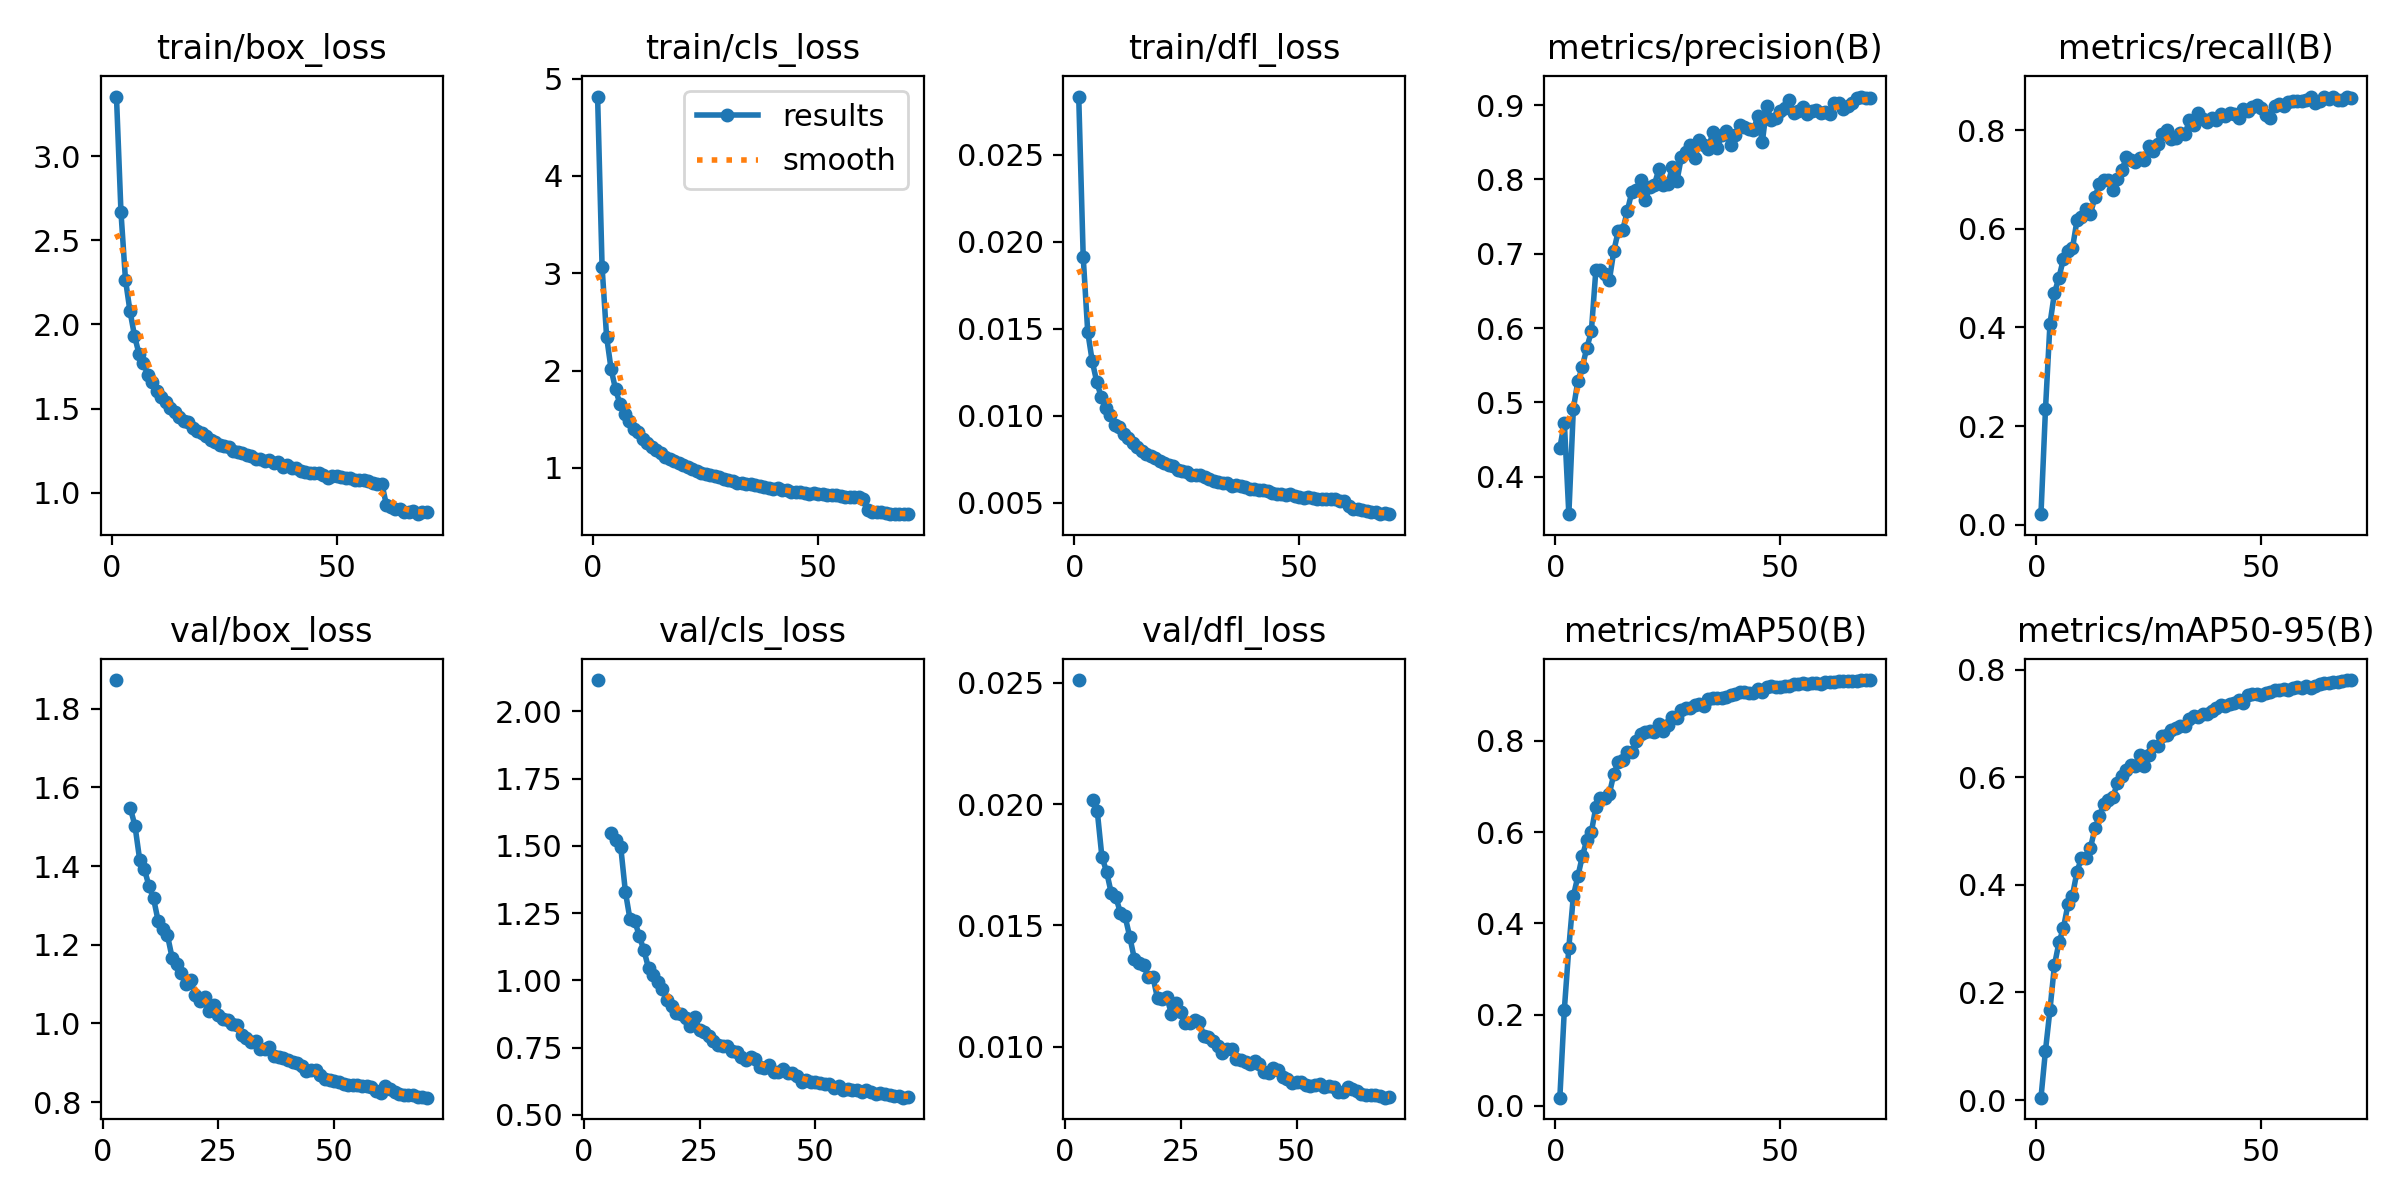

The data file committed next to this chart (first rows):
epoch, time, train/box_loss, train/cls_loss, train/dfl_loss, metrics/precision(B), metrics/recall(B), metrics/mAP50(B), metrics/mAP50-95(B), val/box_loss, val/cls_loss, val/dfl_loss, lr/pg0, lr/pg1, lr/pg2
1, 83.83, 3.354, 4.816, 0.02835, 0.4387, 0.02132, 0.01758, 0.00442, nan, nan, nan, 0.0003693, 0.0003693, 0.0003693
2, 168.4, 2.667, 3.062, 0.01911, 0.4728, 0.2337, 0.2109, 0.09179, nan, nan, nan, 0.0007291, 0.0007291, 0.0007291
3, 248.2, 2.265, 2.349, 0.01483, 0.3497, 0.4076, 0.3469, 0.1678, 1.873, 2.116, 0.02511, 0.001079, 0.001079, 0.001079
4, 375.8, 2.079, 2.015, 0.01314, 0.4913, 0.4702, 0.4597, 0.251, nan, nan, nan, 0.001064, 0.001064, 0.001064
5, 498.7, 1.934, 1.805, 0.01195, 0.5286, 0.5012, 0.5029, 0.2929, nan, nan, nan, 0.001048, 0.001048, 0.001048
6, 654.9, 1.825, 1.651, 0.01108, 0.5478, 0.5395, 0.5473, 0.3201, 1.547, 1.549, 0.02017, 0.001032, 0.001032, 0.001032
7, 743.3, 1.77, 1.555, 0.01044, 0.5736, 0.5554, 0.5828, 0.3636, 1.502, 1.522, 0.01971, 0.001017, 0.001017, 0.001017
8, 819.9, 1.698, 1.485, 0.01003, 0.5955, 0.5608, 0.6, 0.38, 1.417, 1.494, 0.01783, 0.001001, 0.001001, 0.001001
9, 983, 1.655, 1.404, 0.00944, 0.6779, 0.6171, 0.6548, 0.4244, 1.393, 1.329, 0.01722, 0.0009853, 0.0009853, 0.0009853
10, 1109, 1.605, 1.369, 0.00935, 0.6787, 0.6241, 0.6753, 0.4498, 1.35, 1.226, 0.01635, 0.0009696, 0.0009696, 0.0009696
11, 1268, 1.568, 1.295, 0.00895, 0.6731, 0.6411, 0.6754, 0.4504, 1.318, 1.222, 0.01617, 0.0009539, 0.0009539, 0.0009539
12, 1400, 1.541, 1.255, 0.00871, 0.6643, 0.6308, 0.6842, 0.4692, 1.26, 1.165, 0.01552, 0.0009382, 0.0009382, 0.0009382
13, 1530, 1.502, 1.219, 0.00844, 0.704, 0.6644, 0.7275, 0.5048, 1.241, 1.111, 0.01537, 0.0009224, 0.0009224, 0.0009224
14, 1672, 1.48, 1.184, 0.00823, 0.7312, 0.6917, 0.7545, 0.5283, 1.224, 1.045, 0.01454, 0.0009067, 0.0009067, 0.0009067
15, 1800, 1.449, 1.152, 0.008, 0.7325, 0.6999, 0.7576, 0.5502, 1.168, 1.021, 0.01363, 0.000891, 0.000891, 0.000891
16, 1945, 1.424, 1.108, 0.00779, 0.7577, 0.699, 0.7753, 0.5585, 1.152, 0.9952, 0.01343, 0.0008753, 0.0008753, 0.0008753
17, 2078, 1.42, 1.093, 0.00767, 0.7834, 0.6783, 0.7756, 0.5641, 1.128, 0.9692, 0.01336, 0.0008596, 0.0008596, 0.0008596
18, 2225, 1.384, 1.074, 0.00757, 0.7857, 0.7016, 0.7989, 0.5887, 1.101, 0.9254, 0.01288, 0.0008439, 0.0008439, 0.0008439
19, 2368, 1.369, 1.046, 0.00737, 0.7998, 0.7196, 0.8158, 0.6029, 1.111, 0.9028, 0.01289, 0.0008282, 0.0008282, 0.0008282
20, 2499, 1.357, 1.025, 0.00728, 0.773, 0.7457, 0.8189, 0.6126, 1.073, 0.8789, 0.01199, 0.0008125, 0.0008125, 0.0008125
21, 2577, 1.336, 1.006, 0.00715, 0.7898, 0.7406, 0.8219, 0.6223, 1.057, 0.8739, 0.01195, 0.0007967, 0.0007967, 0.0007967
22, 2670, 1.312, 0.9856, 0.00709, 0.793, 0.7363, 0.8203, 0.6214, 1.068, 0.8612, 0.01204, 0.000781, 0.000781, 0.000781
23, 2804, 1.301, 0.9657, 0.00689, 0.8135, 0.7438, 0.8367, 0.641, 1.031, 0.8299, 0.01136, 0.0007653, 0.0007653, 0.0007653
24, 2891, 1.283, 0.95, 0.00684, 0.7923, 0.7401, 0.8214, 0.6208, 1.047, 0.8622, 0.0118, 0.0007496, 0.0007496, 0.0007496
25, 2970, 1.277, 0.937, 0.00676, 0.7937, 0.768, 0.8341, 0.6415, 1.021, 0.8151, 0.01144, 0.0007339, 0.0007339, 0.0007339
26, 3049, 1.27, 0.926, 0.00659, 0.8168, 0.7582, 0.8527, 0.6573, 1.012, 0.8077, 0.01096, 0.0007182, 0.0007182, 0.0007182
27, 3129, 1.247, 0.9125, 0.00659, 0.7974, 0.7731, 0.8512, 0.6576, 1.009, 0.7939, 0.01097, 0.0007025, 0.0007025, 0.0007025
28, 3205, 1.243, 0.9081, 0.00662, 0.8299, 0.7933, 0.8681, 0.6761, 0.9999, 0.7731, 0.0111, 0.0006868, 0.0006868, 0.0006868
29, 3282, 1.237, 0.8891, 0.00645, 0.8366, 0.7997, 0.8722, 0.6783, 0.9952, 0.758, 0.01103, 0.000671, 0.000671, 0.000671
30, 3357, 1.222, 0.8779, 0.00639, 0.8458, 0.782, 0.8726, 0.688, 0.971, 0.7554, 0.01044, 0.0006553, 0.0006553, 0.0006553
31, 3486, 1.218, 0.86, 0.00627, 0.8285, 0.7845, 0.878, 0.6918, 0.9634, 0.7564, 0.01038, 0.0006396, 0.0006396, 0.0006396
32, 3651, 1.202, 0.8473, 0.00621, 0.8527, 0.7935, 0.8809, 0.6955, 0.9542, 0.7371, 0.01025, 0.0006239, 0.0006239, 0.0006239
33, 3795, 1.198, 0.8473, 0.00612, 0.8459, 0.7917, 0.8774, 0.6947, 0.9557, 0.7335, 0.01002, 0.0006082, 0.0006082, 0.0006082
34, 3950, 1.19, 0.8326, 0.00616, 0.8411, 0.8214, 0.8912, 0.7079, 0.9357, 0.7141, 0.00976, 0.0005925, 0.0005925, 0.0005925
35, 4101, 1.196, 0.8338, 0.00597, 0.8638, 0.8114, 0.8937, 0.714, 0.936, 0.7053, 0.0099, 0.0005768, 0.0005768, 0.0005768
36, 4248, 1.177, 0.8224, 0.006, 0.8423, 0.8343, 0.8948, 0.7115, 0.9407, 0.7151, 0.0099, 0.0005611, 0.0005611, 0.0005611
37, 4382, 1.182, 0.817, 0.00595, 0.8601, 0.8225, 0.8949, 0.7173, 0.9164, 0.7077, 0.00949, 0.0005453, 0.0005453, 0.0005453
38, 4540, 1.152, 0.7992, 0.00591, 0.8652, 0.8165, 0.8956, 0.718, 0.9144, 0.6789, 0.00944, 0.0005296, 0.0005296, 0.0005296
39, 4679, 1.164, 0.7939, 0.00581, 0.8462, 0.8248, 0.8999, 0.723, 0.9118, 0.6754, 0.00936, 0.0005139, 0.0005139, 0.0005139
40, 4839, 1.146, 0.7861, 0.00576, 0.8605, 0.821, 0.9031, 0.7291, 0.9084, 0.6848, 0.00929, 0.0004982, 0.0004982, 0.0004982
41, 5001, 1.148, 0.7923, 0.00575, 0.873, 0.8332, 0.9066, 0.7343, 0.9027, 0.6579, 0.0094, 0.0004825, 0.0004825, 0.0004825
42, 5148, 1.128, 0.7714, 0.00574, 0.8704, 0.8299, 0.9072, 0.7322, 0.8993, 0.6607, 0.00929, 0.0004668, 0.0004668, 0.0004668
43, 5303, 1.125, 0.7708, 0.00565, 0.8681, 0.8356, 0.9053, 0.736, 0.892, 0.6707, 0.00896, 0.0004511, 0.0004511, 0.0004511
44, 5459, 1.116, 0.7561, 0.00557, 0.867, 0.8336, 0.906, 0.7381, 0.8793, 0.6556, 0.00892, 0.0004354, 0.0004354, 0.0004354
45, 5579, 1.118, 0.7491, 0.00551, 0.8848, 0.8249, 0.9132, 0.7441, 0.8829, 0.6562, 0.00911, 0.0004196, 0.0004196, 0.0004196
46, 5661, 1.119, 0.7533, 0.00549, 0.8505, 0.8427, 0.9078, 0.7372, 0.8814, 0.6437, 0.00902, 0.0004039, 0.0004039, 0.0004039
47, 5739, 1.104, 0.7437, 0.00546, 0.8992, 0.8397, 0.919, 0.7526, 0.8694, 0.623, 0.00876, 0.0003882, 0.0003882, 0.0003882
48, 5847, 1.088, 0.7346, 0.00548, 0.8794, 0.8462, 0.9197, 0.7541, 0.8599, 0.6291, 0.00867, 0.0003725, 0.0003725, 0.0003725
49, 6007, 1.102, 0.7379, 0.00541, 0.8827, 0.8514, 0.9191, 0.7548, 0.8565, 0.6231, 0.00852, 0.0003568, 0.0003568, 0.0003568
50, 6170, 1.097, 0.7291, 0.00535, 0.8923, 0.8445, 0.9187, 0.7525, 0.8543, 0.6208, 0.00855, 0.0003411, 0.0003411, 0.0003411
51, 6296, 1.091, 0.7267, 0.00525, 0.8964, 0.8318, 0.9198, 0.7572, 0.8523, 0.619, 0.00854, 0.0003254, 0.0003254, 0.0003254
52, 6413, 1.087, 0.7245, 0.00531, 0.9068, 0.8253, 0.9207, 0.7587, 0.8459, 0.6147, 0.00842, 0.0003097, 0.0003097, 0.0003097
53, 6546, 1.089, 0.7165, 0.00526, 0.8893, 0.8502, 0.9251, 0.7618, 0.8437, 0.6136, 0.00839, 0.0002939, 0.0002939, 0.0002939
54, 6687, 1.073, 0.7162, 0.00523, 0.8919, 0.854, 0.926, 0.763, 0.8435, 0.6008, 0.00842, 0.0002782, 0.0002782, 0.0002782
55, 6841, 1.074, 0.708, 0.00523, 0.8969, 0.8487, 0.9267, 0.7637, 0.8432, 0.6056, 0.00847, 0.0002625, 0.0002625, 0.0002625
56, 6967, 1.072, 0.7014, 0.00519, 0.8885, 0.8583, 0.9258, 0.7627, 0.8409, 0.5923, 0.00833, 0.0002468, 0.0002468, 0.0002468
57, 7129, 1.067, 0.7024, 0.00519, 0.8925, 0.8598, 0.9276, 0.7657, 0.84, 0.5943, 0.0084, 0.0002311, 0.0002311, 0.0002311
58, 7268, 1.06, 0.6984, 0.00521, 0.8934, 0.8589, 0.9283, 0.7672, 0.8385, 0.5938, 0.00834, 0.0002154, 0.0002154, 0.0002154
59, 7410, 1.051, 0.6973, 0.00507, 0.8892, 0.8588, 0.9258, 0.7654, 0.8272, 0.5942, 0.00813, 0.0001997, 0.0001997, 0.0001997
60, 7559, 1.05, 0.6837, 0.00507, 0.8905, 0.862, 0.9292, 0.7697, 0.824, 0.5862, 0.00812, 0.0001839, 0.0001839, 0.0001839
... 10 more rows
